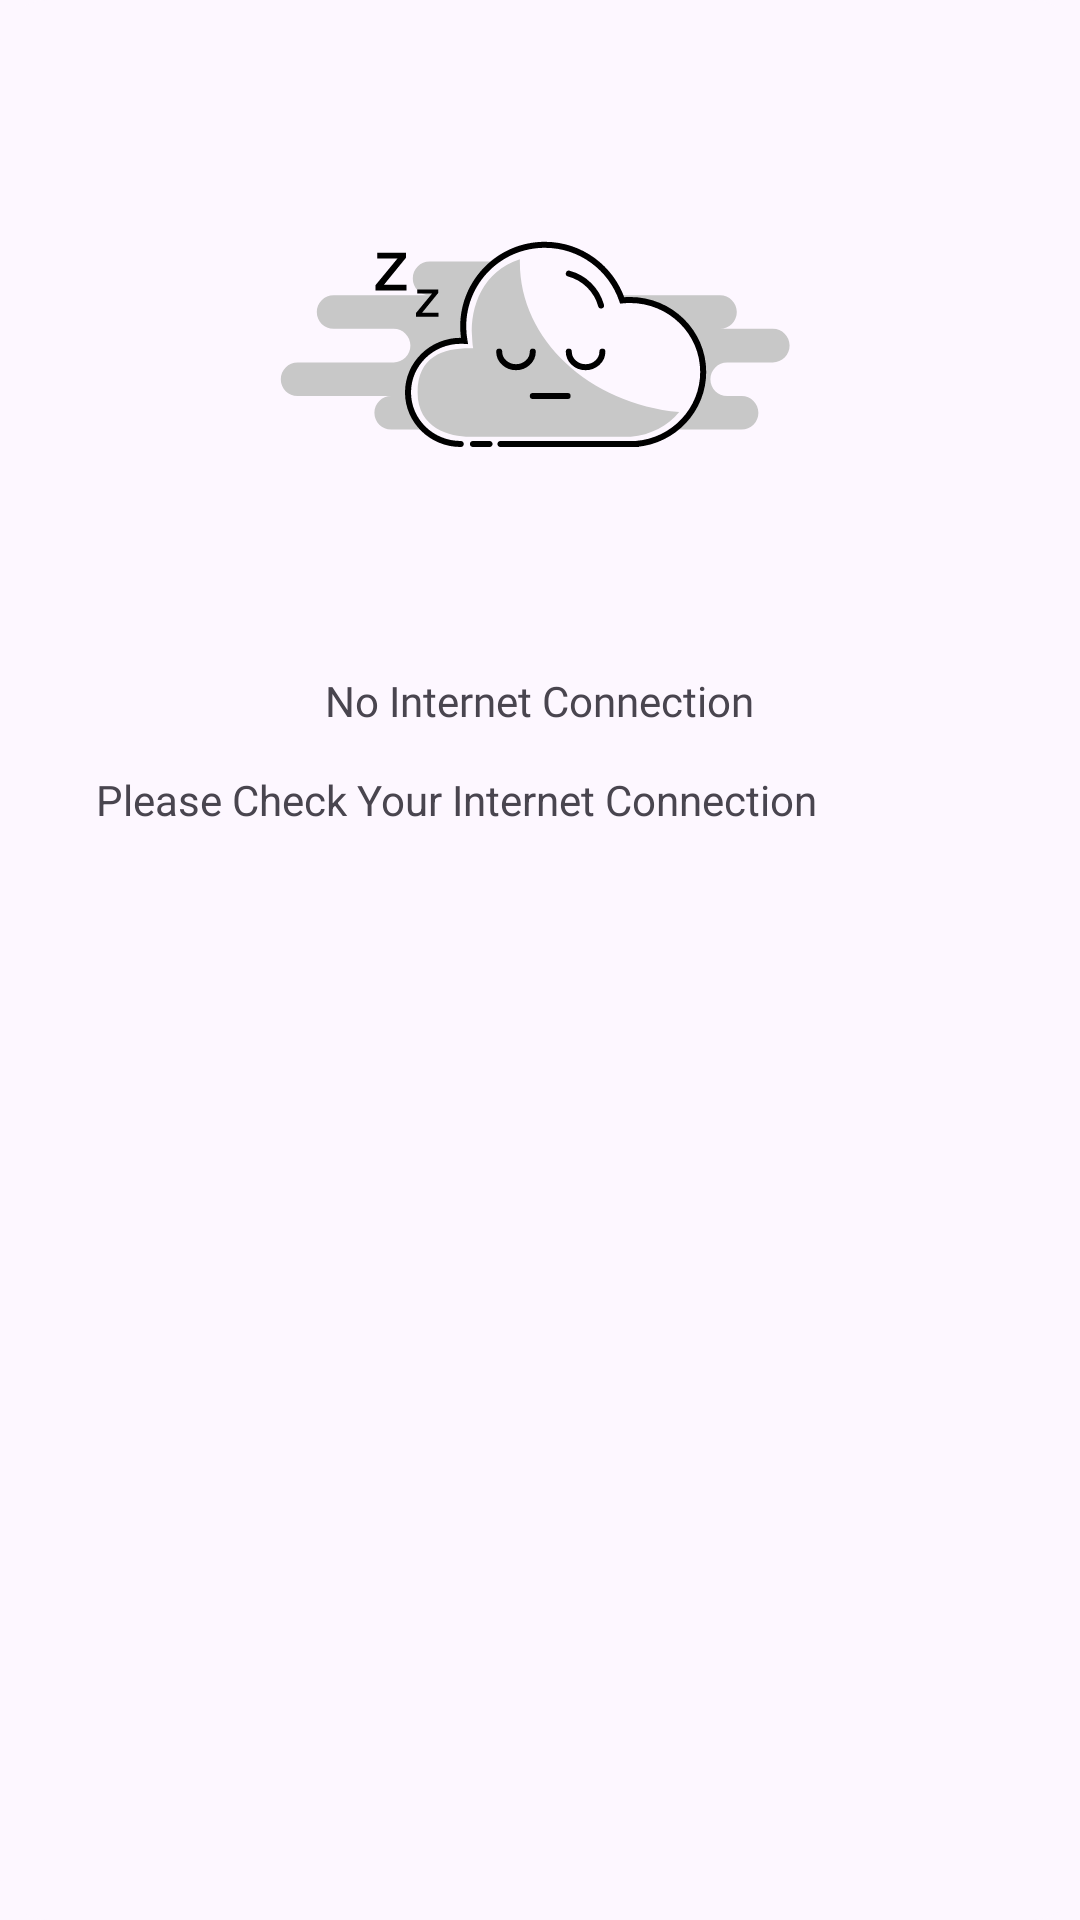

Write the Android layout XML for this screen, with the resource values it uses.
<!-- AndroidManifest.xml: application theme Theme.SwipeAndroidAssignment -->
<!-- res/layout/no_internet_view.xml -->
<?xml version="1.0" encoding="utf-8"?>
<RelativeLayout xmlns:android="http://schemas.android.com/apk/res/android"
    android:layout_width="wrap_content"
    android:layout_height="wrap_content"
    android:background="@drawable/no_internet_dailog_background"
    android:padding="16dp">

    <ImageView
        android:id="@+id/no_internet_image"
        android:layout_width="200dp"
        android:layout_height="200dp"
        android:layout_centerHorizontal="true"
        android:src="@drawable/no_internet" />

    <TextView
        android:id="@+id/no_internet_header"
        android:layout_width="wrap_content"
        android:layout_height="wrap_content"
        android:layout_below="@id/no_internet_image"
        android:layout_centerHorizontal="true"
        android:layout_margin="8dp"
        android:fontFamily="@font/roboto_bold"
        android:text="No Internet Connection" />

    <TextView
        android:layout_width="wrap_content"
        android:layout_height="wrap_content"
        android:layout_below="@id/no_internet_header"
        android:layout_marginHorizontal="16dp"
        android:layout_marginVertical="6dp"
        android:maxWidth="300dp"
        android:text="Please Check Your Internet Connection"
        android:textAlignment="center" />
</RelativeLayout>
<!-- resources referenced by this layout -->
<resources>
  <!-- drawable no_internet_dailog_background (drawable) -->
  <?xml version="1.0" encoding="utf-8"?>
  <shape xmlns:android="http://schemas.android.com/apk/res/android"
      android:shape="rectangle">
      <solid android:color="@color/md_theme_surface_highContrast" />
      <corners android:radius="16dp" />
  </shape>
  <style name="Theme.SwipeAndroidAssignment" parent="Base.Theme.SwipeAndroidAssignment" />
  <color name="md_theme_surface_highContrast">#FDF7FF</color>
  <color name="md_theme_primary">#65558F</color>
  <color name="md_theme_onPrimary">#FFFFFF</color>
  <color name="md_theme_primaryContainer">#E9DDFF</color>
  <color name="md_theme_onPrimaryContainer">#201047</color>
  <color name="md_theme_secondary">#625B71</color>
  <color name="md_theme_onSecondary">#FFFFFF</color>
  <color name="md_theme_secondaryContainer">#E8DEF8</color>
  <color name="md_theme_onSecondaryContainer">#1E192B</color>
  <color name="md_theme_tertiary">#7E5260</color>
  <color name="md_theme_onTertiary">#FFFFFF</color>
  <color name="md_theme_tertiaryContainer">#FFD9E3</color>
  <color name="md_theme_onTertiaryContainer">#31101D</color>
  <color name="md_theme_error">#BA1A1A</color>
  <color name="md_theme_onError">#FFFFFF</color>
  <color name="md_theme_errorContainer">#FFDAD6</color>
  <color name="md_theme_onErrorContainer">#410002</color>
  <color name="md_theme_background">#FDF7FF</color>
  <color name="md_theme_onBackground">#1D1B20</color>
  <color name="md_theme_surface">#FDF7FF</color>
  <color name="md_theme_onSurface">#1D1B20</color>
  <color name="md_theme_surfaceVariant">#E7E0EB</color>
  <color name="md_theme_onSurfaceVariant">#49454E</color>
  <color name="md_theme_outline">#7A757F</color>
  <color name="md_theme_outlineVariant">#CAC4CF</color>
  <color name="md_theme_inverseSurface">#322F35</color>
  <color name="md_theme_inverseOnSurface">#F5EFF7</color>
  <color name="md_theme_inversePrimary">#CFBDFE</color>
  <color name="md_theme_primaryFixed">#E9DDFF</color>
  <color name="md_theme_onPrimaryFixed">#201047</color>
  <color name="md_theme_primaryFixedDim">#CFBDFE</color>
  <color name="md_theme_onPrimaryFixedVariant">#4D3D75</color>
  <color name="md_theme_secondaryFixed">#E8DEF8</color>
  <color name="md_theme_onSecondaryFixed">#1E192B</color>
  <color name="md_theme_secondaryFixedDim">#CBC2DB</color>
  <color name="md_theme_onSecondaryFixedVariant">#4A4458</color>
  <color name="md_theme_tertiaryFixed">#FFD9E3</color>
  <color name="md_theme_onTertiaryFixed">#31101D</color>
  <color name="md_theme_tertiaryFixedDim">#EFB8C8</color>
  <color name="md_theme_onTertiaryFixedVariant">#633B48</color>
  <color name="md_theme_surfaceDim">#DED8E0</color>
  <color name="md_theme_surfaceBright">#FDF7FF</color>
  <color name="md_theme_surfaceContainerLowest">#FFFFFF</color>
  <color name="md_theme_surfaceContainerLow">#F8F2FA</color>
  <color name="md_theme_surfaceContainer">#F2ECF4</color>
  <color name="md_theme_surfaceContainerHigh">#ECE6EE</color>
  <color name="md_theme_surfaceContainerHighest">#E6E0E9</color>
</resources>
